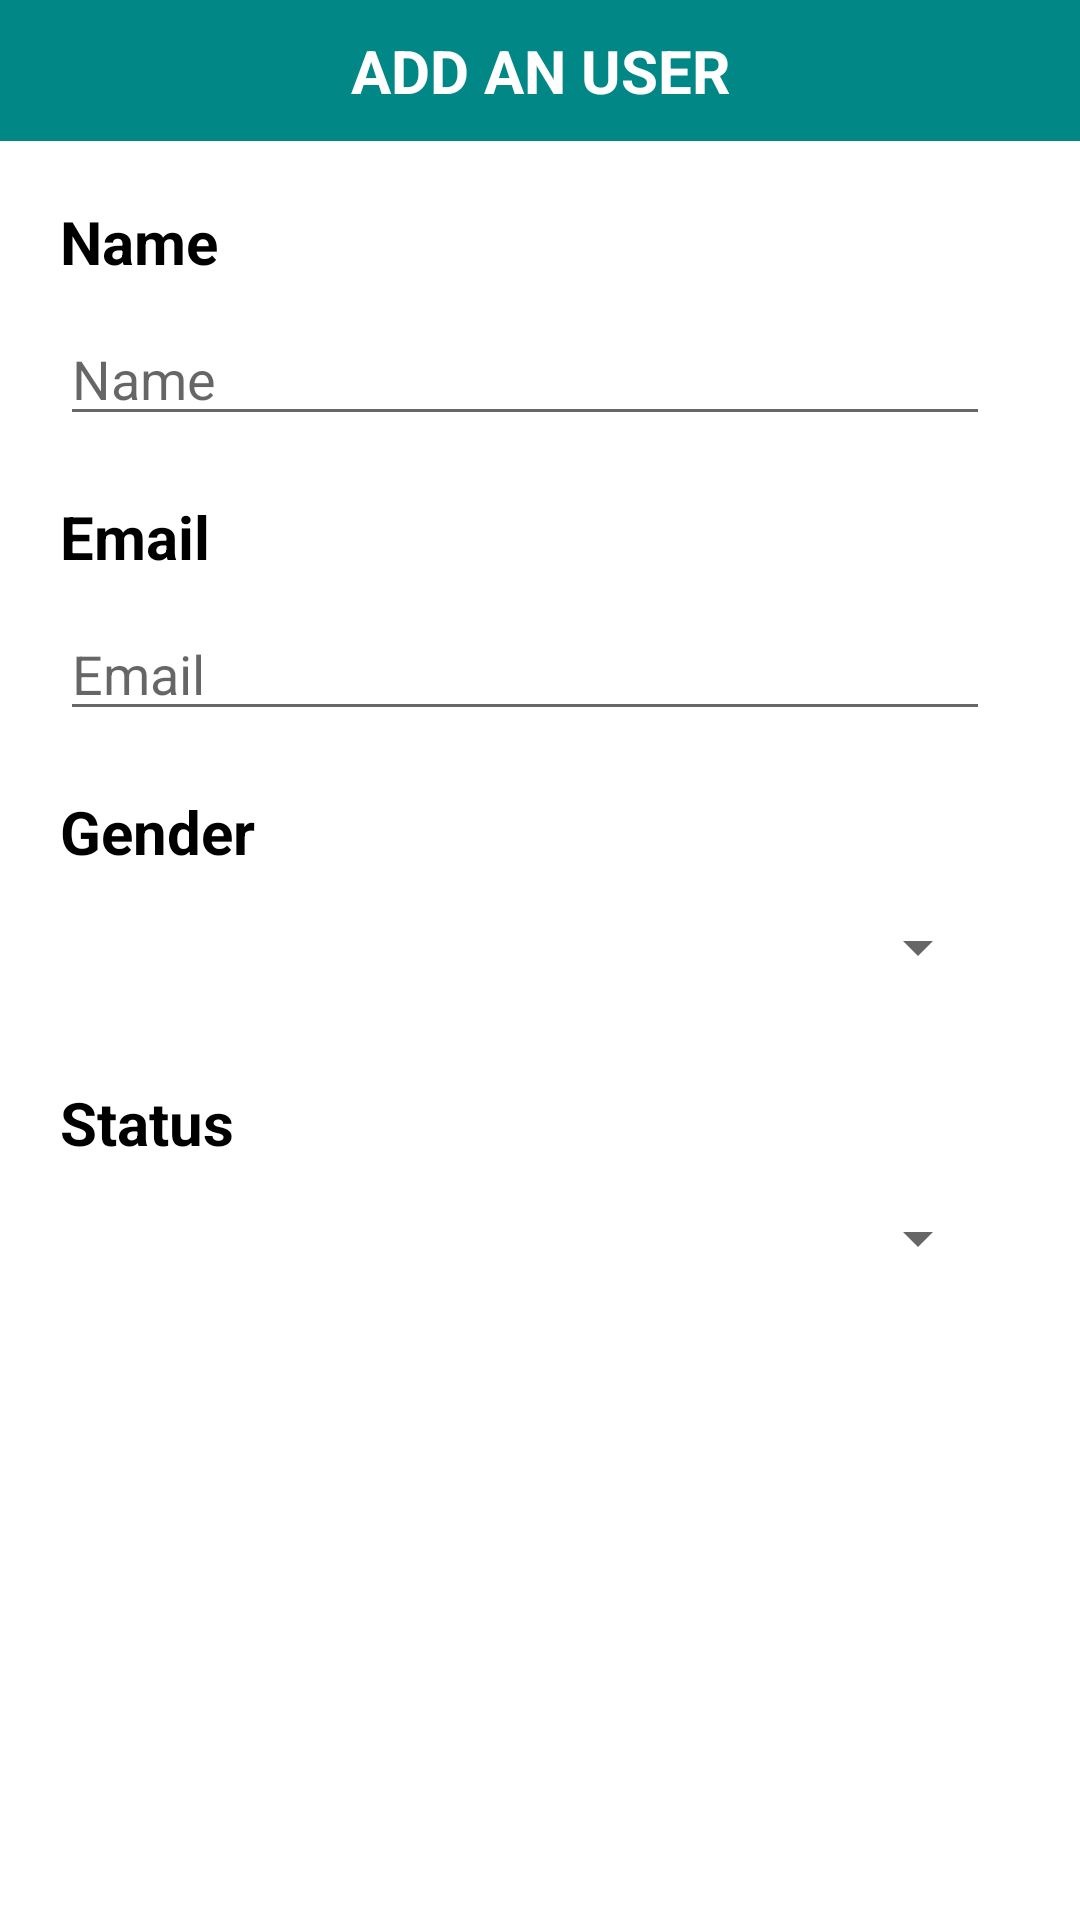

Produce the Android XML layout that renders to this screen, including the resource entries it uses.
<!-- AndroidManifest.xml: application theme Theme.Lesson11_BackgroundTask -->
<!-- res/layout/add_user_layout.xml -->
<?xml version="1.0" encoding="utf-8"?>
<LinearLayout xmlns:android="http://schemas.android.com/apk/res/android"
    android:orientation="vertical"
    android:layout_width="match_parent"
    android:layout_height="match_parent">

    <TextView
        android:id="@+id/textView"
        android:layout_width="match_parent"
        android:layout_height="wrap_content"
        android:background="@color/teal_700"
        android:gravity="center"
        android:textSize="20sp"
        android:padding="10dp"
        android:textColor="@color/white"
        android:textStyle="bold"
        android:text="ADD AN USER" />

    <TextView
        android:id="@+id/textView1"
        android:layout_width="match_parent"
        android:layout_height="wrap_content"
        android:textSize="20sp"
        android:layout_marginTop="20dp"
        android:textStyle="bold"
        android:text="Name"
        android:textColor="@color/black"
        android:layout_marginStart="20dp"/>

    <EditText
        android:id="@+id/name_edittext"
        android:layout_width="match_parent"
        android:layout_height="wrap_content"
        android:layout_marginTop="10dp"
        android:layout_marginStart="20dp"
        android:layout_marginEnd="30dp"
        android:hint="Name"/>

    <TextView
        android:id="@+id/textView2"
        android:layout_width="match_parent"
        android:layout_height="wrap_content"
        android:textSize="20sp"
        android:layout_marginTop="20dp"
        android:textStyle="bold"
        android:text="Email"
        android:textColor="@color/black"
        android:layout_marginStart="20dp"/>

    <EditText
        android:id="@+id/email_edittext"
        android:layout_width="match_parent"
        android:layout_height="wrap_content"
        android:layout_marginTop="10dp"
        android:layout_marginStart="20dp"
        android:layout_marginEnd="30dp"
        android:hint="Email"/>

    <TextView
        android:id="@+id/textView3"
        android:layout_width="match_parent"
        android:layout_height="wrap_content"
        android:textSize="20sp"
        android:layout_marginTop="20dp"
        android:textStyle="bold"
        android:text="Gender"
        android:textColor="@color/black"
        android:layout_marginStart="20dp"/>

    <Spinner
        android:id="@+id/gender_spinner"
        android:layout_marginStart="20dp"
        android:layout_width="match_parent"
        android:layout_marginEnd="30dp"
        android:layout_height="50dp"/>

    <TextView
        android:id="@+id/textView4"
        android:layout_width="match_parent"
        android:layout_height="wrap_content"
        android:textSize="20sp"
        android:layout_marginTop="20dp"
        android:textStyle="bold"
        android:text="Status"
        android:textColor="@color/black"
        android:layout_marginStart="20dp"/>

    <Spinner
        android:id="@+id/status_spinner"
        android:layout_marginStart="20dp"
        android:layout_width="match_parent"
        android:layout_marginEnd="30dp"
        android:layout_height="50dp"/>


</LinearLayout>
<!-- resources referenced by this layout -->
<resources>
  <style name="Theme.Lesson11_BackgroundTask" parent="Theme.MaterialComponents.DayNight.DarkActionBar">
          
          <item name="colorPrimary">@color/teal_700</item>
          <item name="colorPrimaryVariant">@color/black</item>
          <item name="colorOnPrimary">@color/white</item>
          
          <item name="colorSecondary">@color/teal_200</item>
          <item name="colorSecondaryVariant">@color/teal_700</item>
          <item name="colorOnSecondary">@color/black</item>
          
          <item name="android:statusBarColor" tools:targetApi="l">?attr/colorPrimaryVariant</item>
          
      </style>
  <!-- not gathered from this repository: default colours our renderer supplied (Android Studio template values) -->
  <color name="teal_200">#FF03DAC5</color>
  <color name="teal_700">#FF018786</color>
  <color name="black">#FF000000</color>
  <color name="white">#FFFFFFFF</color>
</resources>
